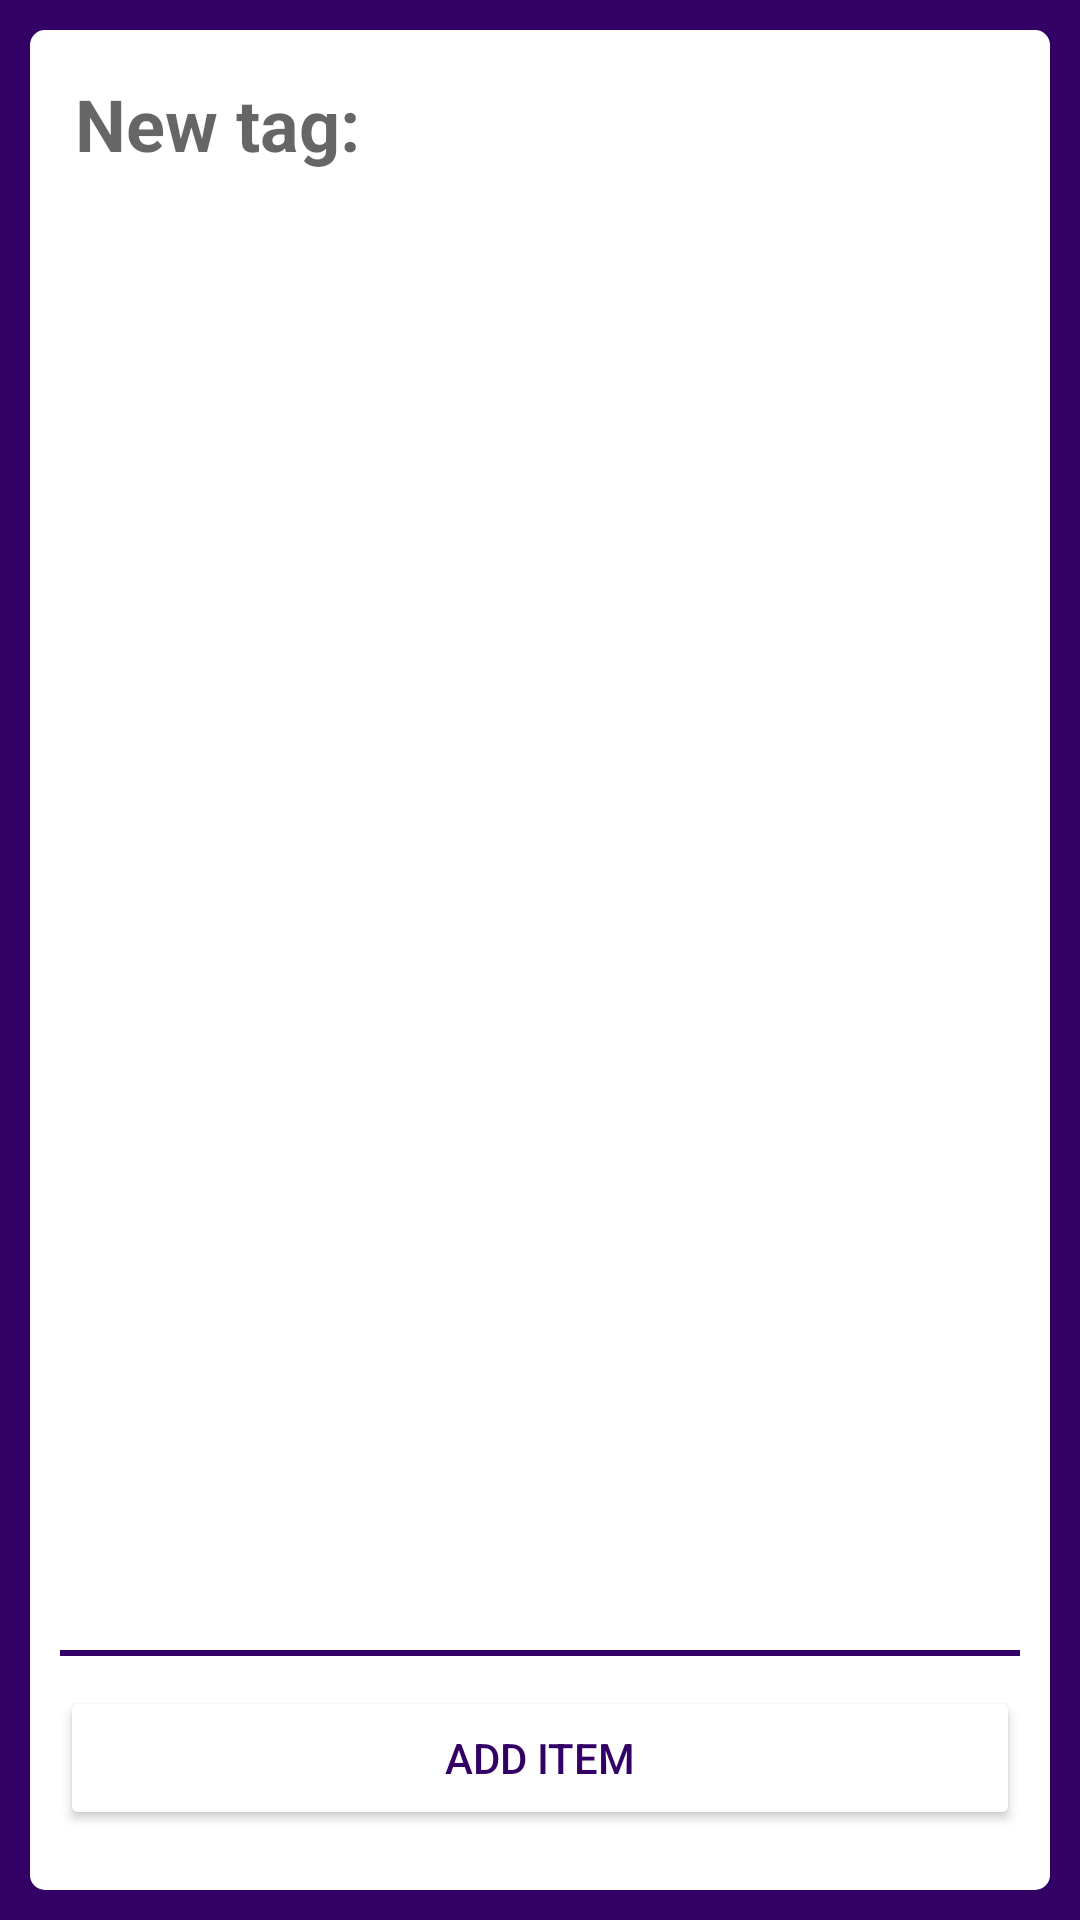

This screen was rendered from an Android layout file. Write that file and the resources it references.
<!-- AndroidManifest.xml: application theme Theme.ToDoListApp -->
<!-- res/layout/activity_task_screen.xml -->
<?xml version="1.0" encoding="utf-8"?>
<androidx.constraintlayout.widget.ConstraintLayout xmlns:android="http://schemas.android.com/apk/res/android"
    xmlns:tools="http://schemas.android.com/tools"
    android:layout_width="match_parent"
    android:layout_height="match_parent"
    android:background="#330066"
    android:fitsSystemWindows="true"
    android:padding="10dp"
    tools:context=".TaskScreenActivity">

    <RelativeLayout
        android:layout_width="match_parent"
        android:layout_height="wrap_content"
        android:background="@drawable/white_corner_box"
        android:orientation="vertical"
        android:padding="10dp">

        <LinearLayout
            android:layout_width="match_parent"
            android:layout_height="match_parent"
            android:orientation="vertical">

            <TextView
                android:id="@+id/tagTitleTextView"
                android:layout_width="wrap_content"
                android:layout_height="wrap_content"
                android:hint="@string/tag"
                android:padding="5dp"
                android:textColor="#330066"
                android:textSize="24sp"
                android:textStyle="bold" />

            <ListView
                android:id="@+id/tasks_list"
                android:layout_width="match_parent"
                android:layout_height="wrap_content" />

        </LinearLayout>
        <![CDATA[



        android:layout_width="wrap_content"
        android:layout_height="wrap_content"
        android:orientation="vertical">



        ]]>

        <LinearLayout
            android:layout_width="match_parent"
            android:layout_height="wrap_content"
            android:layout_alignParentBottom="true"
            android:orientation="vertical">

            <View
                android:layout_width="match_parent"
                android:layout_height="2dp"
                android:layout_marginVertical="10dp"
                android:background="#330066" />

            <Button
                android:id="@+id/new_task_button"
                android:layout_width="match_parent"
                android:layout_height="wrap_content"
                android:layout_marginBottom="10dp"
                android:backgroundTint="@color/white"
                android:foreground="@drawable/purple_stroke_rectangle"
                android:text="@string/add_item"
                android:textColor="#330066" />
        </LinearLayout>

    </RelativeLayout>
</androidx.constraintlayout.widget.ConstraintLayout>
<!-- resources referenced by this layout -->
<resources>
  <color name="white">#FFFFFFFF</color>
  <!-- drawable purple_stroke_rectangle (drawable) -->
  <?xml version="1.0" encoding="utf-8"?>
  <shape xmlns:android="http://schemas.android.com/apk/res/android"
      android:shape="rectangle">
      <stroke
          android:width="5dp"
          android:color="#330066" />
      <corners android:radius="5dp" />
  </shape>
  <!-- drawable white_corner_box (drawable) -->
  <?xml version="1.0" encoding="utf-8"?>
  <shape xmlns:android="http://schemas.android.com/apk/res/android"
      android:shape="rectangle">
      <solid
          android:width="5dp"
          android:color="@color/white" />
      <corners android:radius="5dp" />
  </shape>
  <string name="add_item">Add Item</string>
  <string name="tag">New tag:</string>
  <style name="Theme.ToDoListApp" parent="Theme.MaterialComponents.Light.NoActionBar">
          <item name="android:windowTranslucentStatus">true</item>
          <item name="android:windowTranslucentNavigation">true</item>
      </style>
</resources>
